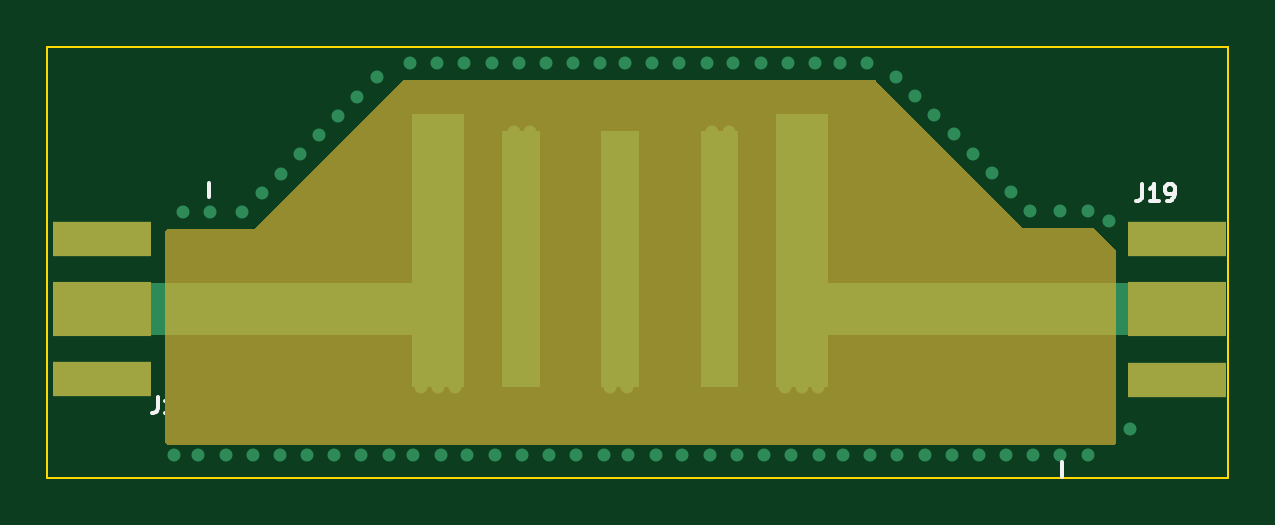
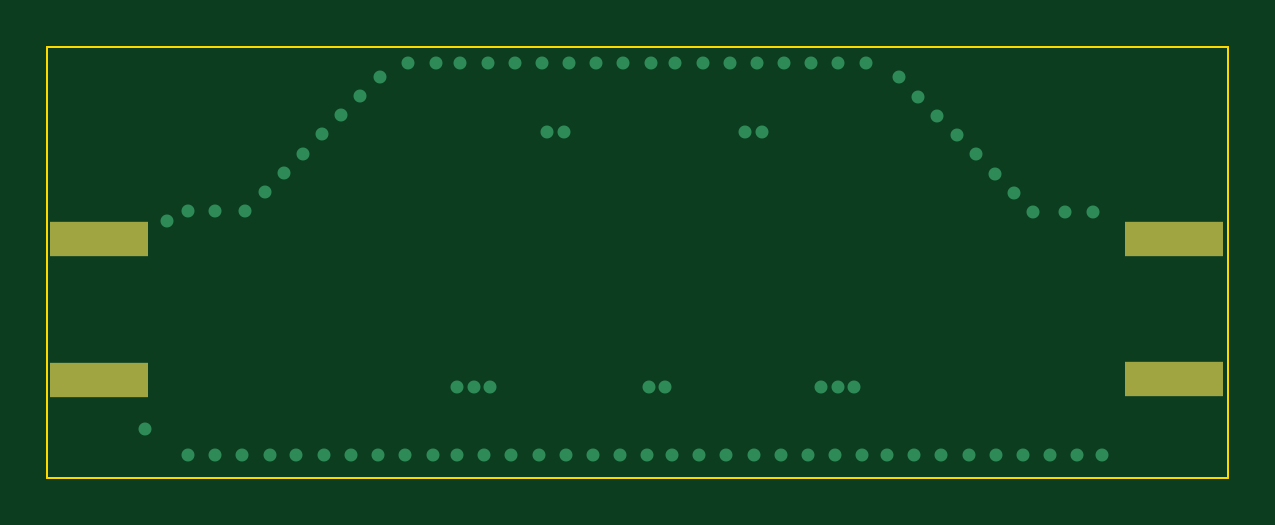
Circuit board: 10 layer files. Board 50.0 x 18.2 mm.
- bottom_copper: filter-B_Cu.gbr (3406 bytes)
- bottom_mask: filter-B_Mask.gbr (674 bytes)
- bottom_silk: filter-B_Silkscreen.gbr (684 bytes)
- outline: filter-Edge_Cuts.gbr (655 bytes)
- top_copper: filter-F_Cu.gbr (4772 bytes)
- top_mask: filter-F_Mask.gbr (1503 bytes)
- top_silk: filter-F_Silkscreen.gbr (4814 bytes)
- inner_copper: filter-In1_Cu.gbr (4689 bytes)
- inner_copper: filter-In2_Cu.gbr (3578 bytes)
- drill: filter-PTH.drl (1753 bytes)

=== bottom_copper: filter-B_Cu.gbr ===
%TF.GenerationSoftware,KiCad,Pcbnew,10.0.5-10.0.5~ubuntu26.04.1*%
%TF.CreationDate,2026-10-27T10:00:45+01:00*%
%TF.ProjectId,tmpgrqs9j0n,746d7067-7271-4733-996a-306e2e6b6963,rev?*%
%TF.SameCoordinates,Original*%
%TF.FileFunction,Copper,L4,Bot*%
%TF.FilePolarity,Positive*%
%FSLAX46Y46*%
G04 Gerber Fmt 4.6, Leading zero omitted, Abs format (unit mm)*
G04 Created by KiCad (PCBNEW 10.0.5-10.0.5~ubuntu26.04.1) date 2026-10-27 10:00:45*
%MOMM*%
%LPD*%
G01*
G04 APERTURE LIST*
%TA.AperFunction,SMDPad,CuDef*%
%ADD10R,4.191000X1.450000*%
%TD*%
%TA.AperFunction,ViaPad*%
%ADD11C,0.550000*%
%TD*%
G04 APERTURE END LIST*
D10*
%TO.P,J19,2,2*%
%TO.N,GND*%
X141824211Y-124647500D03*
X141824211Y-130597500D03*
%TD*%
%TO.P,J19,2,2*%
%TO.N,GND*%
X96300000Y-130590000D03*
X96300000Y-124640000D03*
%TD*%
D11*
%TO.N,Net-(J10-Pad1)*%
X125245000Y-130915000D03*
X110540000Y-130915000D03*
X117840000Y-130915000D03*
X113740000Y-120115000D03*
X122840000Y-120115000D03*
X125945000Y-130915000D03*
X109840000Y-130915000D03*
X122140000Y-120115000D03*
X118540000Y-130915000D03*
X111240000Y-130915000D03*
X126645000Y-130915000D03*
X114440000Y-120115000D03*
%TO.N,GND*%
X104696590Y-121053410D03*
X123049281Y-117200719D03*
X94775000Y-130565000D03*
X129922935Y-117774373D03*
X117549281Y-133800719D03*
X136889281Y-133800719D03*
X133995870Y-121847308D03*
X114089281Y-133800719D03*
X118449281Y-117200719D03*
X133449281Y-133800719D03*
X113949281Y-117200719D03*
X107129037Y-118620963D03*
X127689281Y-133800719D03*
X126509281Y-117200719D03*
X128849281Y-133800719D03*
X112949281Y-133800719D03*
X117409281Y-117200719D03*
X103876346Y-121873654D03*
X138049281Y-123473654D03*
X100909281Y-123500719D03*
X141824211Y-124647500D03*
X139849281Y-132700719D03*
X123189281Y-133800719D03*
X118589281Y-133800719D03*
X103070244Y-122679756D03*
X109349281Y-117200719D03*
X96300000Y-124640000D03*
X116389281Y-133800719D03*
X128709281Y-117200719D03*
X143349211Y-124672500D03*
X129989281Y-133800719D03*
X125349281Y-117200719D03*
X125489281Y-133800719D03*
X107289281Y-133800719D03*
X133175627Y-121027065D03*
X126649281Y-133800719D03*
X110649281Y-133800719D03*
X131549281Y-119400719D03*
X98075000Y-124640000D03*
X106149281Y-133800719D03*
X120749281Y-117200719D03*
X140049211Y-124647500D03*
X108449281Y-133800719D03*
X102689281Y-133800719D03*
X105502692Y-120247308D03*
X106322935Y-119427065D03*
X115109281Y-117200719D03*
X99749281Y-123500719D03*
X104989281Y-133800719D03*
X121909281Y-117200719D03*
X143349211Y-130622500D03*
X132289281Y-133800719D03*
X96300000Y-130590000D03*
X131149281Y-133800719D03*
X124349281Y-133800719D03*
X132369525Y-120220963D03*
X138949281Y-123900719D03*
X141824211Y-130597500D03*
X111789281Y-133800719D03*
X102250000Y-123500000D03*
X119609281Y-117200719D03*
X130743179Y-118594617D03*
X134801972Y-122653410D03*
X109489281Y-133800719D03*
X119749281Y-133800719D03*
X116249281Y-117200719D03*
X107949281Y-117800719D03*
X98075000Y-130590000D03*
X122049281Y-133800719D03*
X134589281Y-133800719D03*
X103849281Y-133800719D03*
X136889281Y-123473654D03*
X140049211Y-130597500D03*
X120889281Y-133800719D03*
X124209281Y-117200719D03*
X112809281Y-117200719D03*
X100389281Y-133800719D03*
X111649281Y-117200719D03*
X101549281Y-133800719D03*
X115249281Y-133800719D03*
X99349281Y-133800719D03*
X135749281Y-133800719D03*
X135622216Y-123473654D03*
X94775000Y-124615000D03*
X110509281Y-117200719D03*
X127549281Y-117200719D03*
X138049281Y-133800719D03*
%TD*%
M02*

=== bottom_mask: filter-B_Mask.gbr ===
%TF.GenerationSoftware,KiCad,Pcbnew,10.0.5-10.0.5~ubuntu26.04.1*%
%TF.CreationDate,2026-10-27T10:00:45+01:00*%
%TF.ProjectId,tmpgrqs9j0n,746d7067-7271-4733-996a-306e2e6b6963,rev?*%
%TF.SameCoordinates,Original*%
%TF.FileFunction,Soldermask,Bot*%
%TF.FilePolarity,Negative*%
%FSLAX46Y46*%
G04 Gerber Fmt 4.6, Leading zero omitted, Abs format (unit mm)*
G04 Created by KiCad (PCBNEW 10.0.5-10.0.5~ubuntu26.04.1) date 2026-10-27 10:00:45*
%MOMM*%
%LPD*%
G01*
G04 APERTURE LIST*
%ADD10R,4.191000X1.450000*%
G04 APERTURE END LIST*
D10*
%TO.C,J19*%
X141824211Y-124647500D03*
X141824211Y-130597500D03*
%TD*%
%TO.C,J19*%
X96300000Y-130590000D03*
X96300000Y-124640000D03*
%TD*%
M02*

=== bottom_silk: filter-B_Silkscreen.gbr ===
%TF.GenerationSoftware,KiCad,Pcbnew,10.0.5-10.0.5~ubuntu26.04.1*%
%TF.CreationDate,2026-10-27T10:00:45+01:00*%
%TF.ProjectId,tmpgrqs9j0n,746d7067-7271-4733-996a-306e2e6b6963,rev?*%
%TF.SameCoordinates,Original*%
%TF.FileFunction,Legend,Bot*%
%TF.FilePolarity,Positive*%
%FSLAX46Y46*%
G04 Gerber Fmt 4.6, Leading zero omitted, Abs format (unit mm)*
G04 Created by KiCad (PCBNEW 10.0.5-10.0.5~ubuntu26.04.1) date 2026-10-27 10:00:45*
%MOMM*%
%LPD*%
G01*
G04 APERTURE LIST*
%ADD10R,4.191000X1.450000*%
G04 APERTURE END LIST*
%LPC*%
D10*
%TO.C,J19*%
X141824211Y-124647500D03*
X141824211Y-130597500D03*
%TD*%
%TO.C,J19*%
X96300000Y-130590000D03*
X96300000Y-124640000D03*
%TD*%
%LPD*%
M02*

=== outline: filter-Edge_Cuts.gbr ===
%TF.GenerationSoftware,KiCad,Pcbnew,10.0.5-10.0.5~ubuntu26.04.1*%
%TF.CreationDate,2026-10-27T10:00:45+01:00*%
%TF.ProjectId,tmpgrqs9j0n,746d7067-7271-4733-996a-306e2e6b6963,rev?*%
%TF.SameCoordinates,Original*%
%TF.FileFunction,Profile,NP*%
%FSLAX46Y46*%
G04 Gerber Fmt 4.6, Leading zero omitted, Abs format (unit mm)*
G04 Created by KiCad (PCBNEW 10.0.5-10.0.5~ubuntu26.04.1) date 2026-10-27 10:00:45*
%MOMM*%
%LPD*%
G01*
G04 APERTURE LIST*
%TA.AperFunction,Profile*%
%ADD10C,0.100000*%
%TD*%
G04 APERTURE END LIST*
D10*
X94000000Y-116500000D02*
X144000000Y-116500000D01*
X144000000Y-134750000D01*
X94000000Y-134750000D01*
X94000000Y-116500000D01*
M02*

=== top_copper: filter-F_Cu.gbr (4772 bytes, source omitted) ===
=== top_mask: filter-F_Mask.gbr ===
%TF.GenerationSoftware,KiCad,Pcbnew,10.0.5-10.0.5~ubuntu26.04.1*%
%TF.CreationDate,2026-10-27T10:00:45+01:00*%
%TF.ProjectId,tmpgrqs9j0n,746d7067-7271-4733-996a-306e2e6b6963,rev?*%
%TF.SameCoordinates,Original*%
%TF.FileFunction,Soldermask,Top*%
%TF.FilePolarity,Negative*%
%FSLAX46Y46*%
G04 Gerber Fmt 4.6, Leading zero omitted, Abs format (unit mm)*
G04 Created by KiCad (PCBNEW 10.0.5-10.0.5~ubuntu26.04.1) date 2026-10-27 10:00:45*
%MOMM*%
%LPD*%
G01*
G04 APERTURE LIST*
%ADD10R,4.191000X2.290000*%
%ADD11R,4.191000X1.450000*%
G04 APERTURE END LIST*
D10*
%TO.C,J19*%
X141824211Y-127629500D03*
D11*
X141824211Y-124647500D03*
X141824211Y-130597500D03*
%TD*%
D10*
%TO.C,J19*%
X96300000Y-127608000D03*
D11*
X96300000Y-130590000D03*
X96300000Y-124640000D03*
%TD*%
G36*
X129065931Y-117935002D02*
G01*
X129086905Y-117951905D01*
X135299998Y-124164999D01*
X135300000Y-124165000D01*
X138247810Y-124165000D01*
X138315931Y-124185002D01*
X138336905Y-124201905D01*
X139213095Y-125078095D01*
X139247121Y-125140407D01*
X139250000Y-125167190D01*
X139250000Y-133239000D01*
X139229998Y-133307121D01*
X139176342Y-133353614D01*
X139124000Y-133365000D01*
X99126000Y-133365000D01*
X99057879Y-133344998D01*
X99011386Y-133291342D01*
X99000000Y-133239000D01*
X99000000Y-124341000D01*
X99020002Y-124272879D01*
X99073658Y-124226386D01*
X99126000Y-124215000D01*
X102750000Y-124215000D01*
X109013095Y-117951905D01*
X109075407Y-117917879D01*
X109102190Y-117915000D01*
X128997810Y-117915000D01*
X129065931Y-117935002D01*
G37*
M02*

=== top_silk: filter-F_Silkscreen.gbr (4814 bytes, source omitted) ===
=== inner_copper: filter-In1_Cu.gbr ===
%TF.GenerationSoftware,KiCad,Pcbnew,10.0.5-10.0.5~ubuntu26.04.1*%
%TF.CreationDate,2026-10-27T10:00:45+01:00*%
%TF.ProjectId,tmpgrqs9j0n,746d7067-7271-4733-996a-306e2e6b6963,rev?*%
%TF.SameCoordinates,Original*%
%TF.FileFunction,Copper,L2,Inr*%
%TF.FilePolarity,Positive*%
%FSLAX46Y46*%
G04 Gerber Fmt 4.6, Leading zero omitted, Abs format (unit mm)*
G04 Created by KiCad (PCBNEW 10.0.5-10.0.5~ubuntu26.04.1) date 2026-10-27 10:00:45*
%MOMM*%
%LPD*%
G01*
G04 APERTURE LIST*
%TA.AperFunction,ViaPad*%
%ADD10C,0.550000*%
%TD*%
G04 APERTURE END LIST*
D10*
%TO.N,Net-(J10-Pad1)*%
X125245000Y-130915000D03*
X110540000Y-130915000D03*
X117840000Y-130915000D03*
X113740000Y-120115000D03*
X122840000Y-120115000D03*
X125945000Y-130915000D03*
X109840000Y-130915000D03*
X122140000Y-120115000D03*
X118540000Y-130915000D03*
X111240000Y-130915000D03*
X126645000Y-130915000D03*
X114440000Y-120115000D03*
%TO.N,GND*%
X104696590Y-121053410D03*
X123049281Y-117200719D03*
X94775000Y-130565000D03*
X129922935Y-117774373D03*
X117549281Y-133800719D03*
X136889281Y-133800719D03*
X133995870Y-121847308D03*
X114089281Y-133800719D03*
X118449281Y-117200719D03*
X133449281Y-133800719D03*
X113949281Y-117200719D03*
X107129037Y-118620963D03*
X127689281Y-133800719D03*
X126509281Y-117200719D03*
X128849281Y-133800719D03*
X112949281Y-133800719D03*
X117409281Y-117200719D03*
X103876346Y-121873654D03*
X138049281Y-123473654D03*
X100909281Y-123500719D03*
X141824211Y-124647500D03*
X139849281Y-132700719D03*
X123189281Y-133800719D03*
X118589281Y-133800719D03*
X103070244Y-122679756D03*
X109349281Y-117200719D03*
X96300000Y-124640000D03*
X116389281Y-133800719D03*
X128709281Y-117200719D03*
X143349211Y-124672500D03*
X129989281Y-133800719D03*
X125349281Y-117200719D03*
X125489281Y-133800719D03*
X107289281Y-133800719D03*
X133175627Y-121027065D03*
X126649281Y-133800719D03*
X110649281Y-133800719D03*
X131549281Y-119400719D03*
X98075000Y-124640000D03*
X106149281Y-133800719D03*
X120749281Y-117200719D03*
X140049211Y-124647500D03*
X108449281Y-133800719D03*
X102689281Y-133800719D03*
X105502692Y-120247308D03*
X106322935Y-119427065D03*
X115109281Y-117200719D03*
X99749281Y-123500719D03*
X104989281Y-133800719D03*
X121909281Y-117200719D03*
X143349211Y-130622500D03*
X132289281Y-133800719D03*
X96300000Y-130590000D03*
X131149281Y-133800719D03*
X124349281Y-133800719D03*
X132369525Y-120220963D03*
X138949281Y-123900719D03*
X141824211Y-130597500D03*
X111789281Y-133800719D03*
X102250000Y-123500000D03*
X119609281Y-117200719D03*
X130743179Y-118594617D03*
X134801972Y-122653410D03*
X109489281Y-133800719D03*
X119749281Y-133800719D03*
X116249281Y-117200719D03*
X107949281Y-117800719D03*
X98075000Y-130590000D03*
X122049281Y-133800719D03*
X134589281Y-133800719D03*
X103849281Y-133800719D03*
X136889281Y-123473654D03*
X140049211Y-130597500D03*
X120889281Y-133800719D03*
X124209281Y-117200719D03*
X112809281Y-117200719D03*
X100389281Y-133800719D03*
X111649281Y-117200719D03*
X101549281Y-133800719D03*
X115249281Y-133800719D03*
X99349281Y-133800719D03*
X135749281Y-133800719D03*
X135622216Y-123473654D03*
X94775000Y-124615000D03*
X110509281Y-117200719D03*
X127549281Y-117200719D03*
X138049281Y-133800719D03*
%TD*%
%TA.AperFunction,Conductor*%
%TO.N,GND*%
G36*
X98521674Y-129736674D02*
G01*
X98778326Y-129993326D01*
X98800000Y-130045652D01*
X98800000Y-133415000D01*
X139300000Y-133415000D01*
X139300000Y-130245652D01*
X139321674Y-130193326D01*
X139778326Y-129736674D01*
X139830652Y-129715000D01*
X143925500Y-129715000D01*
X143977826Y-129736674D01*
X143999500Y-129789000D01*
X143999500Y-134675500D01*
X143977826Y-134727826D01*
X143925500Y-134749500D01*
X94074500Y-134749500D01*
X94022174Y-134727826D01*
X94000500Y-134675500D01*
X94000500Y-129789000D01*
X94022174Y-129736674D01*
X94074500Y-129715000D01*
X94100000Y-129715000D01*
X98469348Y-129715000D01*
X98521674Y-129736674D01*
G37*
%TD.AperFunction*%
%TA.AperFunction,Conductor*%
G36*
X143977826Y-116522174D02*
G01*
X143999500Y-116574500D01*
X143999500Y-125541000D01*
X143977826Y-125593326D01*
X143925500Y-125615000D01*
X139630652Y-125615000D01*
X139578326Y-125593326D01*
X139321674Y-125336674D01*
X139300000Y-125284348D01*
X139300000Y-125015000D01*
X138300000Y-124015000D01*
X135330652Y-124015000D01*
X135278326Y-123993326D01*
X129100000Y-117815000D01*
X108900000Y-117815000D01*
X102621674Y-124093326D01*
X102569348Y-124115000D01*
X98900000Y-124115000D01*
X98900000Y-125084348D01*
X98878326Y-125136674D01*
X98521674Y-125493326D01*
X98469348Y-125515000D01*
X94074500Y-125515000D01*
X94022174Y-125493326D01*
X94000500Y-125441000D01*
X94000500Y-116574500D01*
X94022174Y-116522174D01*
X94074500Y-116500500D01*
X143925500Y-116500500D01*
X143977826Y-116522174D01*
G37*
%TD.AperFunction*%
%TD*%
M02*

=== inner_copper: filter-In2_Cu.gbr ===
%TF.GenerationSoftware,KiCad,Pcbnew,10.0.5-10.0.5~ubuntu26.04.1*%
%TF.CreationDate,2026-10-27T10:00:45+01:00*%
%TF.ProjectId,tmpgrqs9j0n,746d7067-7271-4733-996a-306e2e6b6963,rev?*%
%TF.SameCoordinates,Original*%
%TF.FileFunction,Copper,L3,Inr*%
%TF.FilePolarity,Positive*%
%FSLAX46Y46*%
G04 Gerber Fmt 4.6, Leading zero omitted, Abs format (unit mm)*
G04 Created by KiCad (PCBNEW 10.0.5-10.0.5~ubuntu26.04.1) date 2026-10-27 10:00:45*
%MOMM*%
%LPD*%
G01*
G04 APERTURE LIST*
%TA.AperFunction,ViaPad*%
%ADD10C,0.550000*%
%TD*%
G04 APERTURE END LIST*
D10*
%TO.N,Net-(J10-Pad1)*%
X125245000Y-130915000D03*
X110540000Y-130915000D03*
X117840000Y-130915000D03*
X113740000Y-120115000D03*
X122840000Y-120115000D03*
X125945000Y-130915000D03*
X109840000Y-130915000D03*
X122140000Y-120115000D03*
X118540000Y-130915000D03*
X111240000Y-130915000D03*
X126645000Y-130915000D03*
X114440000Y-120115000D03*
%TO.N,GND*%
X104696590Y-121053410D03*
X123049281Y-117200719D03*
X94775000Y-130565000D03*
X129922935Y-117774373D03*
X117549281Y-133800719D03*
X136889281Y-133800719D03*
X133995870Y-121847308D03*
X114089281Y-133800719D03*
X118449281Y-117200719D03*
X133449281Y-133800719D03*
X113949281Y-117200719D03*
X107129037Y-118620963D03*
X127689281Y-133800719D03*
X126509281Y-117200719D03*
X128849281Y-133800719D03*
X112949281Y-133800719D03*
X117409281Y-117200719D03*
X103876346Y-121873654D03*
X138049281Y-123473654D03*
X100909281Y-123500719D03*
X141824211Y-124647500D03*
X139849281Y-132700719D03*
X123189281Y-133800719D03*
X118589281Y-133800719D03*
X103070244Y-122679756D03*
X109349281Y-117200719D03*
X96300000Y-124640000D03*
X116389281Y-133800719D03*
X128709281Y-117200719D03*
X143349211Y-124672500D03*
X129989281Y-133800719D03*
X125349281Y-117200719D03*
X125489281Y-133800719D03*
X107289281Y-133800719D03*
X133175627Y-121027065D03*
X126649281Y-133800719D03*
X110649281Y-133800719D03*
X131549281Y-119400719D03*
X98075000Y-124640000D03*
X106149281Y-133800719D03*
X120749281Y-117200719D03*
X140049211Y-124647500D03*
X108449281Y-133800719D03*
X102689281Y-133800719D03*
X105502692Y-120247308D03*
X106322935Y-119427065D03*
X115109281Y-117200719D03*
X99749281Y-123500719D03*
X104989281Y-133800719D03*
X121909281Y-117200719D03*
X143349211Y-130622500D03*
X132289281Y-133800719D03*
X96300000Y-130590000D03*
X131149281Y-133800719D03*
X124349281Y-133800719D03*
X132369525Y-120220963D03*
X138949281Y-123900719D03*
X141824211Y-130597500D03*
X111789281Y-133800719D03*
X102250000Y-123500000D03*
X119609281Y-117200719D03*
X130743179Y-118594617D03*
X134801972Y-122653410D03*
X109489281Y-133800719D03*
X119749281Y-133800719D03*
X116249281Y-117200719D03*
X107949281Y-117800719D03*
X98075000Y-130590000D03*
X122049281Y-133800719D03*
X134589281Y-133800719D03*
X103849281Y-133800719D03*
X136889281Y-123473654D03*
X140049211Y-130597500D03*
X120889281Y-133800719D03*
X124209281Y-117200719D03*
X112809281Y-117200719D03*
X100389281Y-133800719D03*
X111649281Y-117200719D03*
X101549281Y-133800719D03*
X115249281Y-133800719D03*
X99349281Y-133800719D03*
X135749281Y-133800719D03*
X135622216Y-123473654D03*
X94775000Y-124615000D03*
X110509281Y-117200719D03*
X127549281Y-117200719D03*
X138049281Y-133800719D03*
%TD*%
%TA.AperFunction,Conductor*%
%TO.N,GND*%
G36*
X143977826Y-116522174D02*
G01*
X143999500Y-116574500D01*
X143999500Y-134675500D01*
X143977826Y-134727826D01*
X143925500Y-134749500D01*
X94074500Y-134749500D01*
X94022174Y-134727826D01*
X94000500Y-134675500D01*
X94000500Y-116574500D01*
X94022174Y-116522174D01*
X94074500Y-116500500D01*
X143925500Y-116500500D01*
X143977826Y-116522174D01*
G37*
%TD.AperFunction*%
%TD*%
M02*

=== drill: filter-PTH.drl ===
M48
; DRILL file KiCad 10.0.5-10.0.5~ubuntu26.04.1 date 2026-10-27T10:00:45
; FORMAT={-:-/ absolute / metric / decimal}
; #@! TF.CreationDate,2026-10-27T10:00:45+01:00
; #@! TF.GenerationSoftware,Kicad,Pcbnew,10.0.5-10.0.5~ubuntu26.04.1
; #@! TF.FileFunction,Plated,1,4,PTH
FMAT,2
METRIC
; #@! TA.AperFunction,Plated,PTH,ViaDrill
T1C0.200
%
G90
G05
T1
X0.775Y10.135
X0.775Y4.185
X2.3Y10.11
X2.3Y4.16
X4.075Y10.11
X4.075Y4.16
X5.349Y0.949
X5.749Y11.249
X6.389Y0.949
X6.909Y11.249
X7.549Y0.949
X8.25Y11.25
X8.689Y0.949
X9.07Y12.07
X9.849Y0.949
X9.876Y12.876
X10.697Y13.697
X10.989Y0.949
X11.503Y14.503
X12.149Y0.949
X12.323Y15.323
X13.129Y16.129
X13.289Y0.949
X13.949Y16.949
X14.449Y0.949
X15.349Y17.549
X15.489Y0.949
X15.84Y3.835
X16.509Y17.549
X16.54Y3.835
X16.649Y0.949
X17.24Y3.835
X17.649Y17.549
X17.789Y0.949
X18.809Y17.549
X18.949Y0.949
X19.74Y14.635
X19.949Y17.549
X20.089Y0.949
X20.44Y14.635
X21.109Y17.549
X21.249Y0.949
X22.249Y17.549
X22.389Y0.949
X23.409Y17.549
X23.549Y0.949
X23.84Y3.835
X24.449Y17.549
X24.54Y3.835
X24.589Y0.949
X25.609Y17.549
X25.749Y0.949
X26.749Y17.549
X26.889Y0.949
X27.909Y17.549
X28.049Y0.949
X28.14Y14.635
X28.84Y14.635
X29.049Y17.549
X29.189Y0.949
X30.209Y17.549
X30.349Y0.949
X31.245Y3.835
X31.349Y17.549
X31.489Y0.949
X31.945Y3.835
X32.509Y17.549
X32.645Y3.835
X32.649Y0.949
X33.549Y17.549
X33.689Y0.949
X34.709Y17.549
X34.849Y0.949
X35.923Y16.976
X35.989Y0.949
X36.743Y16.155
X37.149Y0.949
X37.549Y15.349
X38.289Y0.949
X38.37Y14.529
X39.176Y13.723
X39.449Y0.949
X39.996Y12.903
X40.589Y0.949
X40.802Y12.097
X41.622Y11.276
X41.749Y0.949
X42.889Y11.276
X42.889Y0.949
X44.049Y11.276
X44.049Y0.949
X44.949Y10.849
X45.849Y2.049
X46.049Y10.102
X46.049Y4.152
X47.824Y10.102
X47.824Y4.152
X49.349Y10.077
X49.349Y4.127
M30
